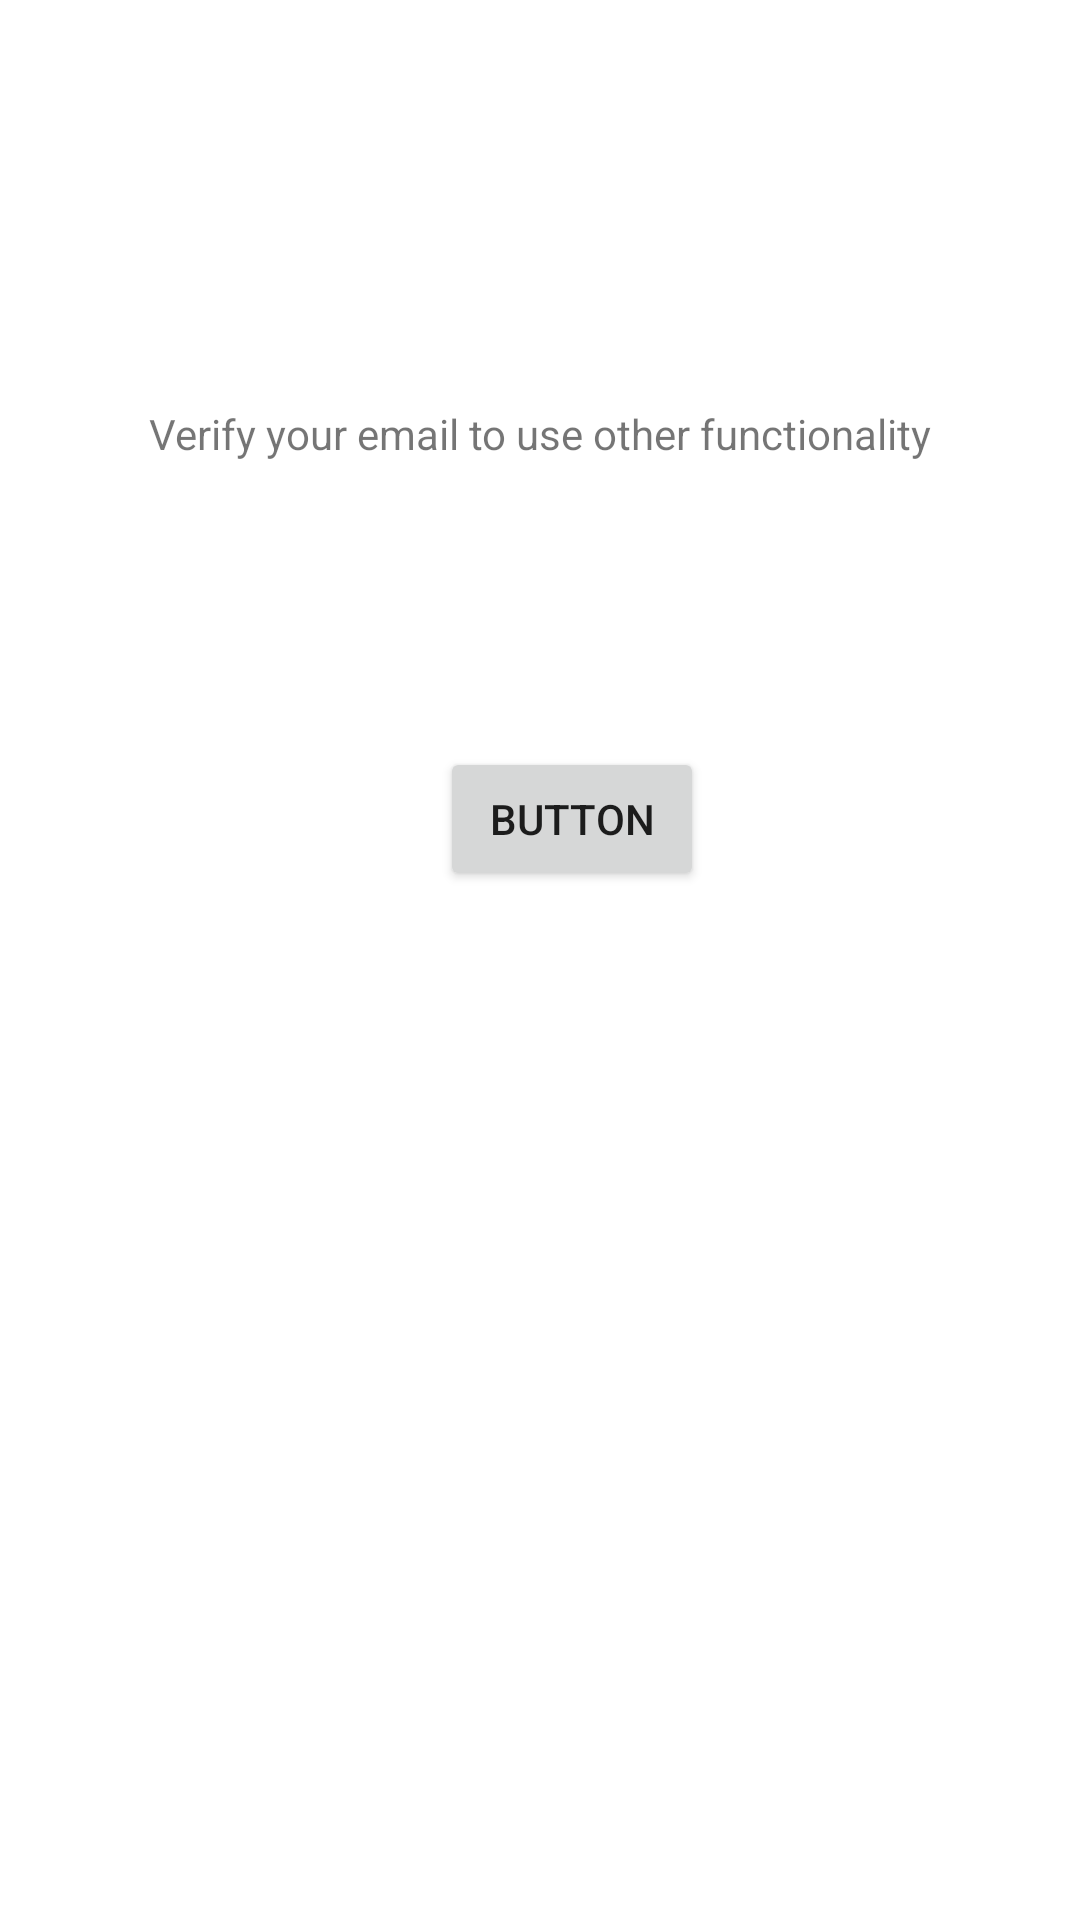

Write the Android layout XML for this screen, with the resource values it uses.
<!-- AndroidManifest.xml: application theme Theme.MaterialComponents.Light.NoActionBar -->
<!-- res/layout/activity_verify_email.xml -->
<?xml version="1.0" encoding="utf-8"?>
<androidx.constraintlayout.widget.ConstraintLayout xmlns:android="http://schemas.android.com/apk/res/android"
    xmlns:app="http://schemas.android.com/apk/res-auto"
    xmlns:tools="http://schemas.android.com/tools"
    android:layout_width="match_parent"
    android:layout_height="match_parent"
    tools:context=".Activity.verify_email">

    <TextView
        android:id="@+id/textView10"
        android:layout_width="wrap_content"
        android:layout_height="wrap_content"
        android:layout_marginStart="71dp"
        android:layout_marginTop="135dp"
        android:layout_marginEnd="71dp"
        android:text="Verify your email to use other functionality"
        app:layout_constraintEnd_toEndOf="parent"
        app:layout_constraintStart_toStartOf="parent"
        app:layout_constraintTop_toTopOf="parent" />

    <Button
        android:id="@+id/btnverify"
        android:layout_width="wrap_content"
        android:layout_height="wrap_content"
        android:layout_marginStart="172dp"
        android:layout_marginTop="95dp"
        android:layout_marginEnd="151dp"
        android:text="Button"
        app:layout_constraintEnd_toEndOf="parent"
        app:layout_constraintStart_toStartOf="parent"
        app:layout_constraintTop_toBottomOf="@+id/textView10" />
</androidx.constraintlayout.widget.ConstraintLayout>
<!-- resources referenced by this layout -->
<resources>

</resources>
